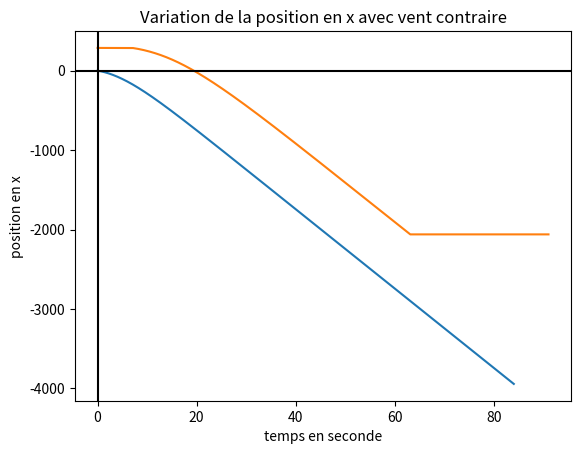

Source code (Python):
import numpy as np
from matplotlib import pyplot as plt

# x : horizontal
# y : horizontal
# z : vertical

# vitesse terminale en m/s
vitesse_terminale_m1 = 50
vitesse_terminale_m2 = 80
# en Kg
m1 = 90
m2 = 90
# vitesse vent m/s
vitesse_vent = np.array([50,0,0], dtype=float)
# intervalle de saut entre les jumpers en seconde
intervalle_saut = 7

# variation du temps en seconde
delta_t = 0.01
# vecteur vers le 'bas'
z = np.array([0,0,1], dtype=float)
# constante gravitationelle
g = 9.81
# constante de frottement
Cd_m1 = (m1 * g)/(vitesse_terminale_m1**2)
Cd_m2 = (m2 * g)/(vitesse_terminale_m2**2)
# temps initialisé à 0
t = 0

# vitesse initiale 41 m/s
vitesse_initiale = np.array([41,0,0], dtype=float)
# position initiale en mètre
pos_initiale_m1 = np.array([0,0,4000], dtype=float)
pos_initiale_m2 = np.array([vitesse_initiale[0] * intervalle_saut,0,4000], dtype=float)


position_m1 = pos_initiale_m1
position_m2 = pos_initiale_m2
vitesse_m1 = vitesse_initiale
vitesse_m2 = vitesse_initiale


# #pour visualiser z (altitude en fonction du temps)
# graph_m1 = np.array([0,4000])
# graph_m2 = np.array([intervalle_saut,4000])
#pour visualiser x en fonction du temps
graph_m1 = np.array([0,0])
graph_m2 = np.array([0,vitesse_initiale[0] * intervalle_saut])


def frottement(Cd ,v):
	frottement = -Cd * np.linalg.norm(v) * v
	return frottement

def delta_acceleration(m, g, z, v, Cd):
	a = ((-m * g * z) + frottement(Cd, v)) / m
	return a

def delta_vitesse(delta_t, v, a):
	vitesse = delta_t * a + v
	return vitesse

# en supposant que l'avion se dirige contre le vent d'où le : (- (vitesse_vent) * delta_t)
def delta_position(delta_t, p, v, vitesse_vent):
	position = delta_t * v + p - (vitesse_vent) * delta_t
	return position

while position_m1[2] > 0:
	if position_m1[2] > 0:
		acceleration_m1 = delta_acceleration(m1, g, z, vitesse_m1, Cd_m1)
		vitesse_m1 = delta_vitesse(delta_t, vitesse_m1, acceleration_m1)
		position_m1 = delta_position(delta_t, position_m1, vitesse_m1, vitesse_vent)

	if position_m2[2] > 0:
		acceleration_m2 = delta_acceleration(m2, g, z, vitesse_m2, Cd_m2)
		vitesse_m2 = delta_vitesse(delta_t, vitesse_m2, acceleration_m2)
		position_m2 = delta_position(delta_t, position_m2, vitesse_m2, vitesse_vent)

	t += delta_t

	tmp_m1 = np.array([t,position_m1[0]])
	graph_m1 = np.vstack((graph_m1, tmp_m1))

	tmp_m2 = np.array([t + intervalle_saut,position_m2[0]])
	graph_m2 = np.vstack((graph_m2, tmp_m2))

x, y = graph_m1.T
t, w = graph_m2.T
plt.title("Variation de la position en x avec vent contraire")
plt.ylabel("position en x")
plt.xlabel("temps en seconde")
plt.plot(x,y,'-', label="vitesse terminale 50")
plt.plot(t,w,'-', label="vitesse terminale 80")
plt.axhline(0, color='black')
plt.axvline(0, color='black')
plt.show()